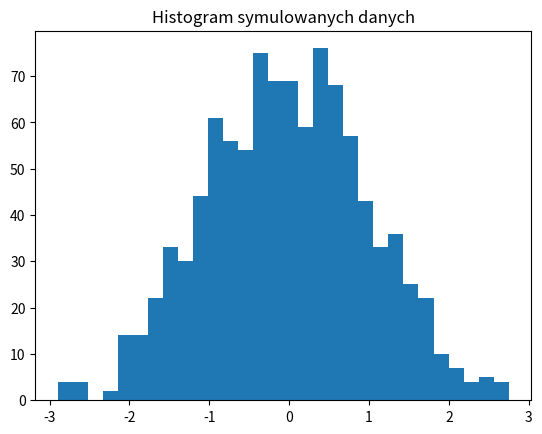

This chart was generated by the following Python code:
# 5.1. Wstęp
# Ciągi w Pythonie obejmują listy i krotki, które umożliwiają przechowywanie wielu wartości w jednej strukturze.


# 5.2. Listy
lista = [1, 2, 3, 4, 5]
print("Lista:", lista)
lista.append(6)  # Dodawanie elementu
print("Po dodaniu 6:", lista)


# 5.3. Krotki
krotka = (10, 20, 30)
print("Krotka:", krotka)
# krotka[0] = 15  # To spowodowałoby błąd, ponieważ krotki są niemutowalne


# 5.4. Rozpakowywanie ciągów
a, b, c = krotka
print("Rozpakowane wartości:", a, b, c)


# 5.5. Wyodrębnianie podciągów
podlista = lista[1:4]  # Elementy od indeksu 1 do 3
print("Podlista:", podlista)


# 5.6. Instrukcja "del"
del lista[2]  # Usunięcie elementu na indeksie 2
print("Po usunięciu trzeciego elementu:", lista)


# 5.7. Listy jako argumenty wywołań funkcji
def suma_listy(lst):
    return sum(lst)


print("Suma listy:", suma_listy(lista))


# 5.8. Sortowanie list
lista.sort()
print("Posortowana lista:", lista)

lista.sort(reverse=True)
print("Posortowana lista:", lista)


# 5.9. Multiplikacja ciągu
powielona_lista = lista * 2
print("Powielona lista:", powielona_lista)


# 5.10. Przeszukiwanie ciągów
if 2 in lista:
    print("3 znajduje się w liście")


# 5.11. Inne metody listy
lista.reverse()
print("Odwrócona lista:", lista)


# 5.12. Symulowanie stosu za pomocą listy
stos = []
stos.append("A")
stos.append("B")
print("Stos:", stos)
stos.pop()
print("Stos po pop:", stos)


# 5.13. Odwzorowywanie list
kwadraty = [x**2 for x in range(5)]
print("Kwadraty liczb 0-4:", kwadraty)


# 5.14. Wyrażenia generatorowe
generator = (x**2 for x in range(5))
print("Pierwsza wartość generatora:", next(generator))
print("Pierwsza wartość generatora:", next(generator))
print("Pierwsza wartość generatora:", next(generator))



# 5.15. Inne funkcje do przetwarzania ciągów
maksimum = max(lista)
print("Największy element listy:", maksimum)


# 5.16. Listy dwuwymiarowe
macierz = [[1, 2, 3], [4, 5, 6]]
print("Element w drugim wierszu i trzeciej kolumnie:", macierz[1][2])


# 5.17. Wprowadzenie do Data Science: symulacje i ich statyczna wizualizacja
import random
import matplotlib.pyplot as plt


dane = [random.gauss(0, 1) for _ in range(1000)]
plt.hist(dane, bins=30)
plt.title("Histogram symulowanych danych")
plt.show()


# 5.18. Podsumowanie
print("Rozdział o listach i krotkach zakończony!")
